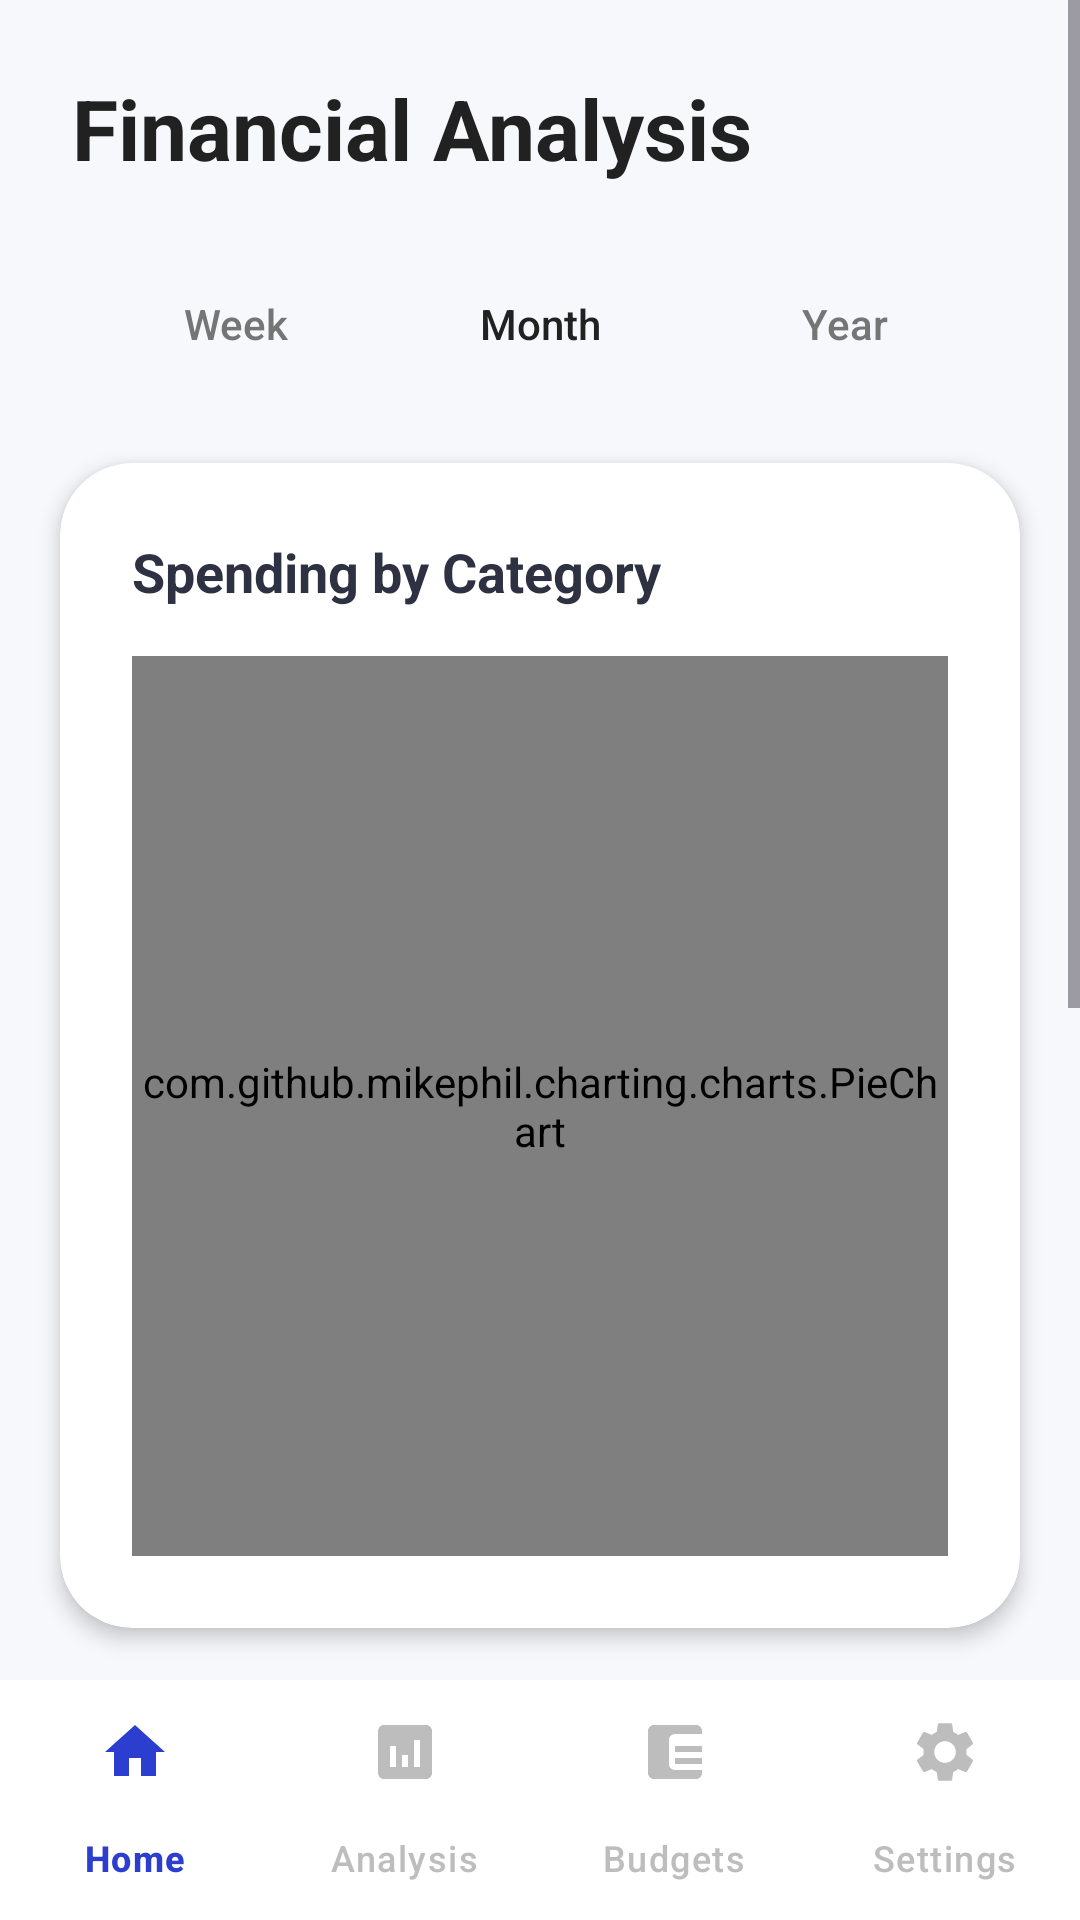

Layout XML and referenced resources for this Android screen:
<!-- AndroidManifest.xml: application theme Theme.FinancialController -->
<!-- res/layout/activity_analysis.xml -->
<?xml version="1.0" encoding="utf-8"?>
<androidx.constraintlayout.widget.ConstraintLayout
    xmlns:android="http://schemas.android.com/apk/res/android"
    xmlns:app="http://schemas.android.com/apk/res-auto"
    xmlns:tools="http://schemas.android.com/tools"
    android:layout_width="match_parent"
    android:layout_height="match_parent"
    android:background="#F7F8FC">

    
    <ScrollView
        android:layout_width="0dp"
        android:layout_height="0dp"
        android:fillViewport="true"
        app:layout_constraintBottom_toTopOf="@id/bottom_navigation"
        app:layout_constraintEnd_toEndOf="parent"
        app:layout_constraintStart_toStartOf="parent"
        app:layout_constraintTop_toTopOf="parent">

        <androidx.constraintlayout.widget.ConstraintLayout
            android:layout_width="match_parent"
            android:layout_height="wrap_content"
            android:paddingBottom="32dp">

            
            <TextView
                android:id="@+id/tv_title_analysis"
                android:layout_width="wrap_content"
                android:layout_height="wrap_content"
                android:layout_marginStart="24dp"
                android:layout_marginTop="24dp"
                android:text="Financial Analysis"
                android:textColor="#212121"
                android:textSize="28sp"
                android:textStyle="bold"
                app:layout_constraintStart_toStartOf="parent"
                app:layout_constraintTop_toTopOf="parent" />

            
            <LinearLayout
                android:id="@+id/layout_time_tabs"
                android:layout_width="match_parent"
                android:layout_height="45dp"
                android:layout_marginStart="24dp"
                android:layout_marginTop="24dp"
                android:layout_marginEnd="24dp"
                android:background="@drawable/bg_toggle_container"
                android:orientation="horizontal"
                android:padding="4dp"
                app:layout_constraintTop_toBottomOf="@id/tv_title_analysis">

                <Button
                    android:id="@+id/btn_tab_week"
                    android:layout_width="0dp"
                    android:layout_height="match_parent"
                    android:layout_weight="1"
                    android:background="@android:color/transparent"
                    android:text="Week"
                    android:textAllCaps="false"
                    android:textColor="#757575"
                    app:backgroundTint="@null" />

                <Button
                    android:id="@+id/btn_tab_month"
                    android:layout_width="0dp"
                    android:layout_height="match_parent"
                    android:layout_weight="1"
                    android:background="@drawable/bg_tab_selected_white"
                    android:text="Month"
                    android:textAllCaps="false"
                    android:textColor="#212121"
                    android:elevation="2dp"
                    app:backgroundTint="@null" />

                <Button
                    android:id="@+id/btn_tab_year"
                    android:layout_width="0dp"
                    android:layout_height="match_parent"
                    android:layout_weight="1"
                    android:background="@android:color/transparent"
                    android:text="Year"
                    android:textAllCaps="false"
                    android:textColor="#757575"
                    app:backgroundTint="@null" />
            </LinearLayout>

            
            <androidx.cardview.widget.CardView
                android:id="@+id/card_pie_chart"
                android:layout_width="match_parent"
                android:layout_height="wrap_content"
                android:layout_marginStart="20dp"
                android:layout_marginTop="24dp"
                android:layout_marginEnd="20dp"
                app:cardCornerRadius="24dp"
                app:cardElevation="4dp"
                app:cardBackgroundColor="@android:color/white"
                app:layout_constraintTop_toBottomOf="@id/layout_time_tabs">

                <LinearLayout
                    android:layout_width="match_parent"
                    android:layout_height="wrap_content"
                    android:orientation="vertical"
                    android:padding="24dp">

                    <TextView
                        android:layout_width="wrap_content"
                        android:layout_height="wrap_content"
                        android:text="Spending by Category"
                        android:textColor="#2D3142"
                        android:textSize="18sp"
                        android:textStyle="bold" />

                    <com.github.mikephil.charting.charts.PieChart
                        android:id="@+id/chart_pie"
                        android:layout_width="match_parent"
                        android:layout_height="300dp"
                        android:layout_marginTop="16dp" />

                </LinearLayout>
            </androidx.cardview.widget.CardView>

            
            <androidx.cardview.widget.CardView
                android:id="@+id/card_bar_chart"
                android:layout_width="match_parent"
                android:layout_height="wrap_content"
                android:layout_marginStart="20dp"
                android:layout_marginTop="20dp"
                android:layout_marginEnd="20dp"
                app:cardCornerRadius="24dp"
                app:cardElevation="4dp"
                app:cardBackgroundColor="@android:color/white"
                app:layout_constraintTop_toBottomOf="@id/card_pie_chart">

                <LinearLayout
                    android:layout_width="match_parent"
                    android:layout_height="wrap_content"
                    android:orientation="vertical"
                    android:padding="24dp">

                    <TextView
                        android:layout_width="wrap_content"
                        android:layout_height="wrap_content"
                        android:text="Income vs Expense"
                        android:textColor="#2D3142"
                        android:textSize="18sp"
                        android:textStyle="bold" />

                    <com.github.mikephil.charting.charts.BarChart
                        android:id="@+id/chart_bar"
                        android:layout_width="match_parent"
                        android:layout_height="250dp"
                        android:layout_marginTop="16dp" />

                </LinearLayout>
            </androidx.cardview.widget.CardView>

        </androidx.constraintlayout.widget.ConstraintLayout>
    </ScrollView>

    
    <com.google.android.material.bottomnavigation.BottomNavigationView
        android:id="@+id/bottom_navigation"
        android:layout_width="match_parent"
        android:layout_height="wrap_content"
        android:background="#FFFFFF"
        app:elevation="16dp"
        app:itemIconTint="@color/selector_nav_item"
        app:itemTextColor="@color/selector_nav_item"
        app:labelVisibilityMode="labeled"
        app:menu="@menu/bottom_nav_menu"
        app:layout_constraintBottom_toBottomOf="parent" />

</androidx.constraintlayout.widget.ConstraintLayout>
<!-- resources referenced by this layout -->
<resources>
  <style name="Theme.FinancialController" parent="Base.Theme.FinancialController" />
  <style name="Base.Theme.FinancialController" parent="Theme.Material3.DayNight.NoActionBar">
          
          
      </style>
</resources>
